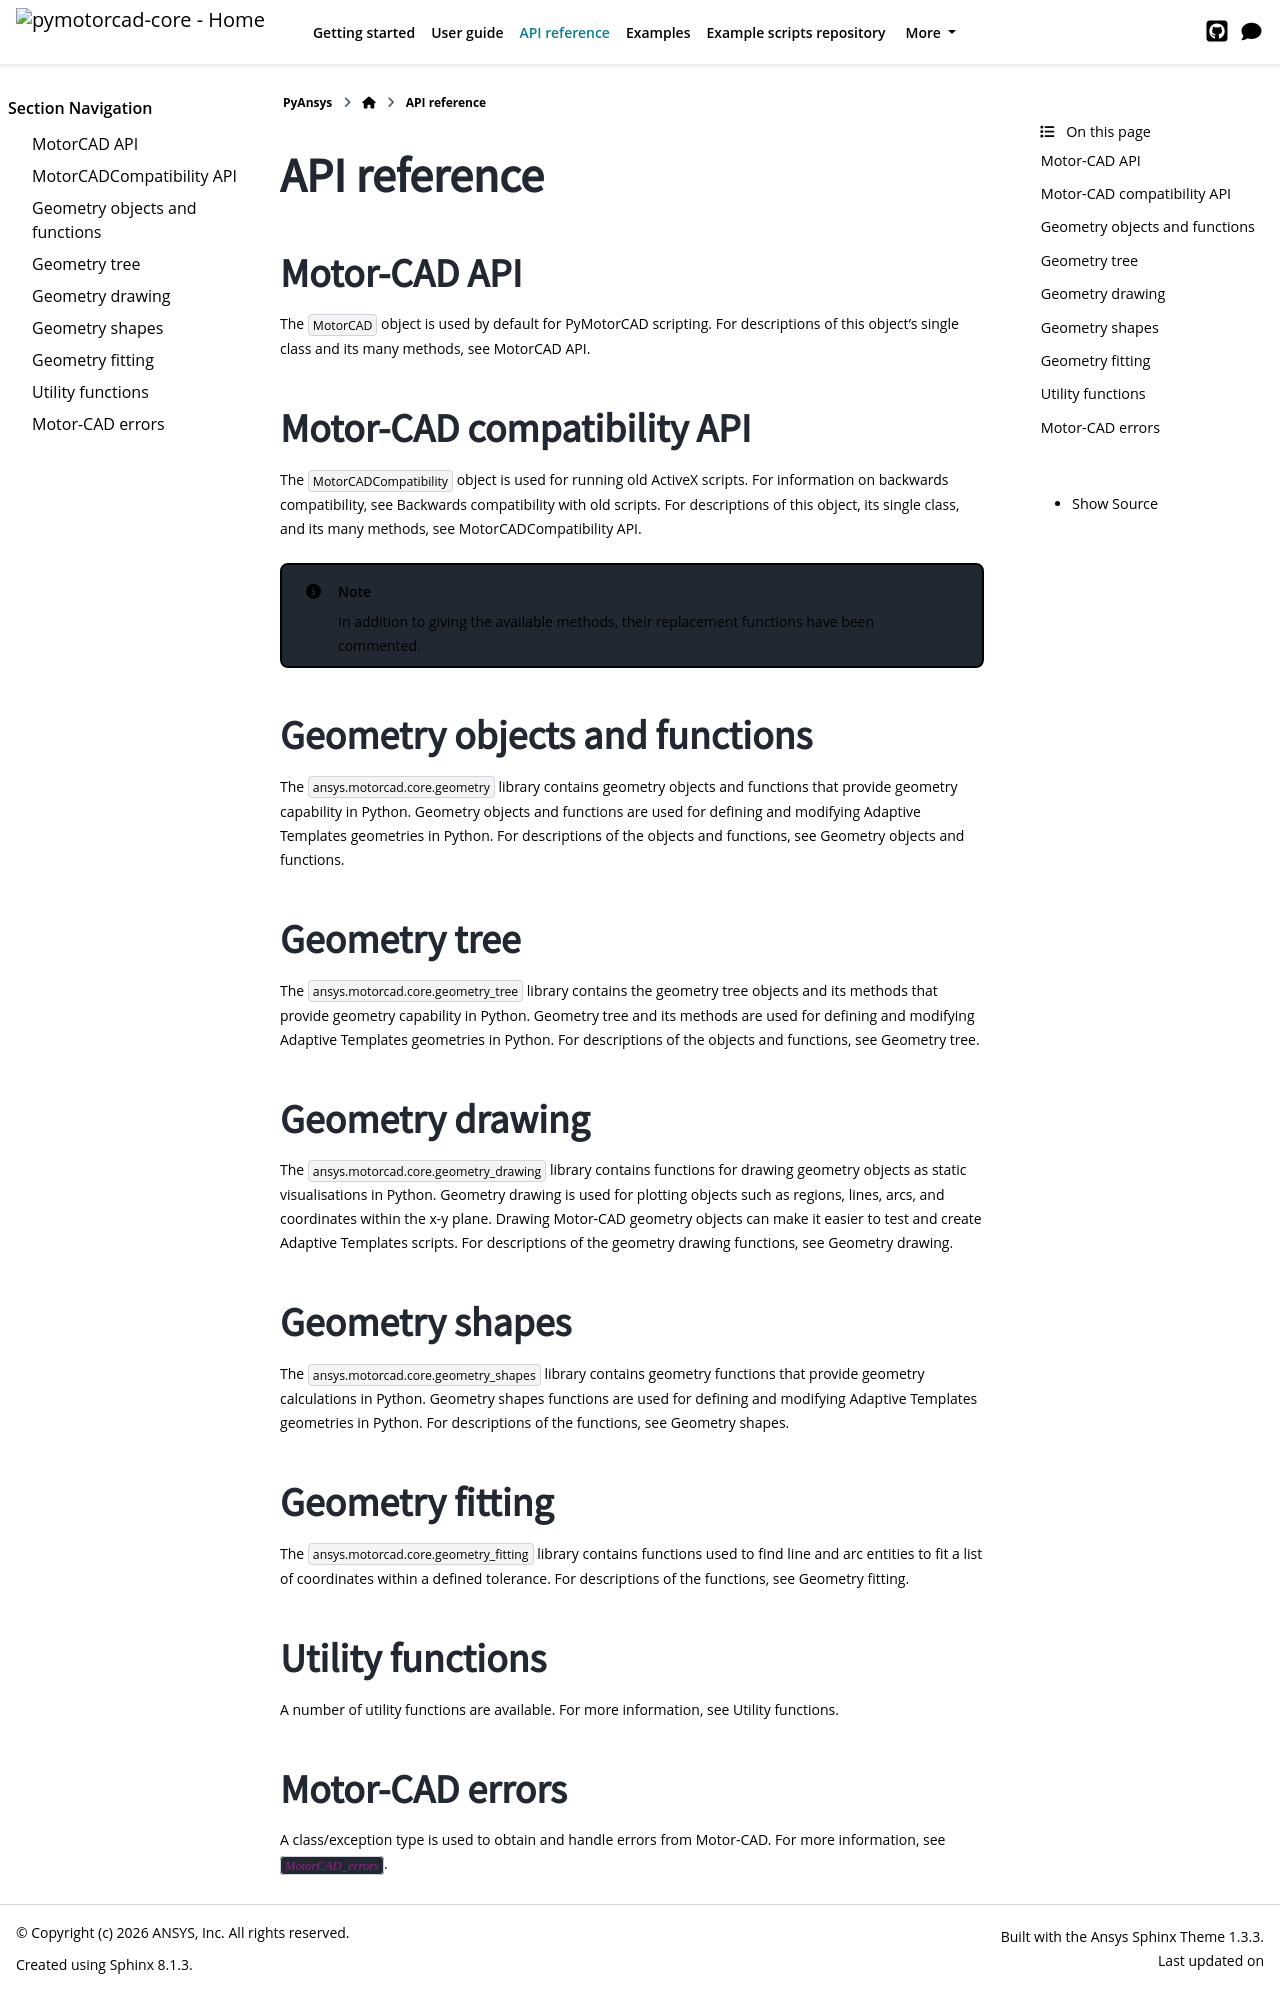

repository: ansys/pymotorcad · page: version/0.9.0rc2/methods/index.html · generator: sphinx

.. _ref_API_Reference:
.. currentmodule:: ansys.motorcad

API reference
=============

Motor-CAD API
-------------

The ``MotorCAD`` object is used by default for PyMotorCAD scripting.
For descriptions of this object's single class and its many methods,
see :ref:`ref_MotorCAD_object`.

Motor-CAD compatibility API
---------------------------

The ``MotorCADCompatibility`` object is used for running old ActiveX
scripts. For information on backwards compatibility, see
:ref:`ref_backwards_compatibility`. For descriptions of this
object, its single class, and its many methods, see
:ref:`ref_MotorCADCompatibility_object`.

.. note::
   In addition to giving the available methods, their replacement functions
   have been commented.

Geometry objects and functions
------------------------------
The ``ansys.motorcad.core.geometry`` library contains geometry objects and functions
that provide geometry capability in Python.
Geometry objects and functions are used for
defining and modifying Adaptive Templates geometries in Python.
For descriptions of the objects and functions, see :ref:`ref_geometry_functions`.

Geometry tree
-------------
The ``ansys.motorcad.core.geometry_tree`` library contains the geometry tree objects and
its methods that provide geometry capability in Python.
Geometry tree and its methods are used for defining and modifying Adaptive Templates
geometries in Python.
For descriptions of the objects and functions, see :ref:`ref_geometry_tree`.

Geometry drawing
------------------------------
The ``ansys.motorcad.core.geometry_drawing`` library contains functions for drawing
geometry objects as static visualisations in Python. Geometry drawing is used for plotting
objects such as regions, lines, arcs, and coordinates within the x-y plane. Drawing Motor-CAD
geometry objects can make it easier to test and create Adaptive Templates scripts.
For descriptions of the geometry drawing functions, see :ref:`ref_geometry_drawing`.

Geometry shapes
------------------------------
The ``ansys.motorcad.core.geometry_shapes`` library contains geometry functions
that provide geometry calculations in Python.
Geometry shapes functions are used for
defining and modifying Adaptive Templates geometries in Python.
For descriptions of the functions, see :ref:`ref_geometry_shapes`.

Geometry fitting
------------------------------
The ``ansys.motorcad.core.geometry_fitting`` library contains functions
used to find line and arc entities to fit a list of coordinates within a defined
tolerance.
For descriptions of the functions, see :ref:`ref_geometry_fitting`.

Utility functions
------------------

A number of utility functions are available.
For more information, see
:ref:`ref_utility_functions`.

Motor-CAD errors
----------------

A class/exception type is used to obtain and handle errors from Motor-CAD.
For more information, see
:ref:`MotorCAD_errors`.

.. toctree::
   :maxdepth: 1
   :hidden:

   MotorCAD_object
   MotorCADCompatibility_object
   geometry_functions
   geometry_tree
   geometry_drawing
   geometry_shapes
   geometry_fitting
   utility_functions
   MotorCAD_errors
